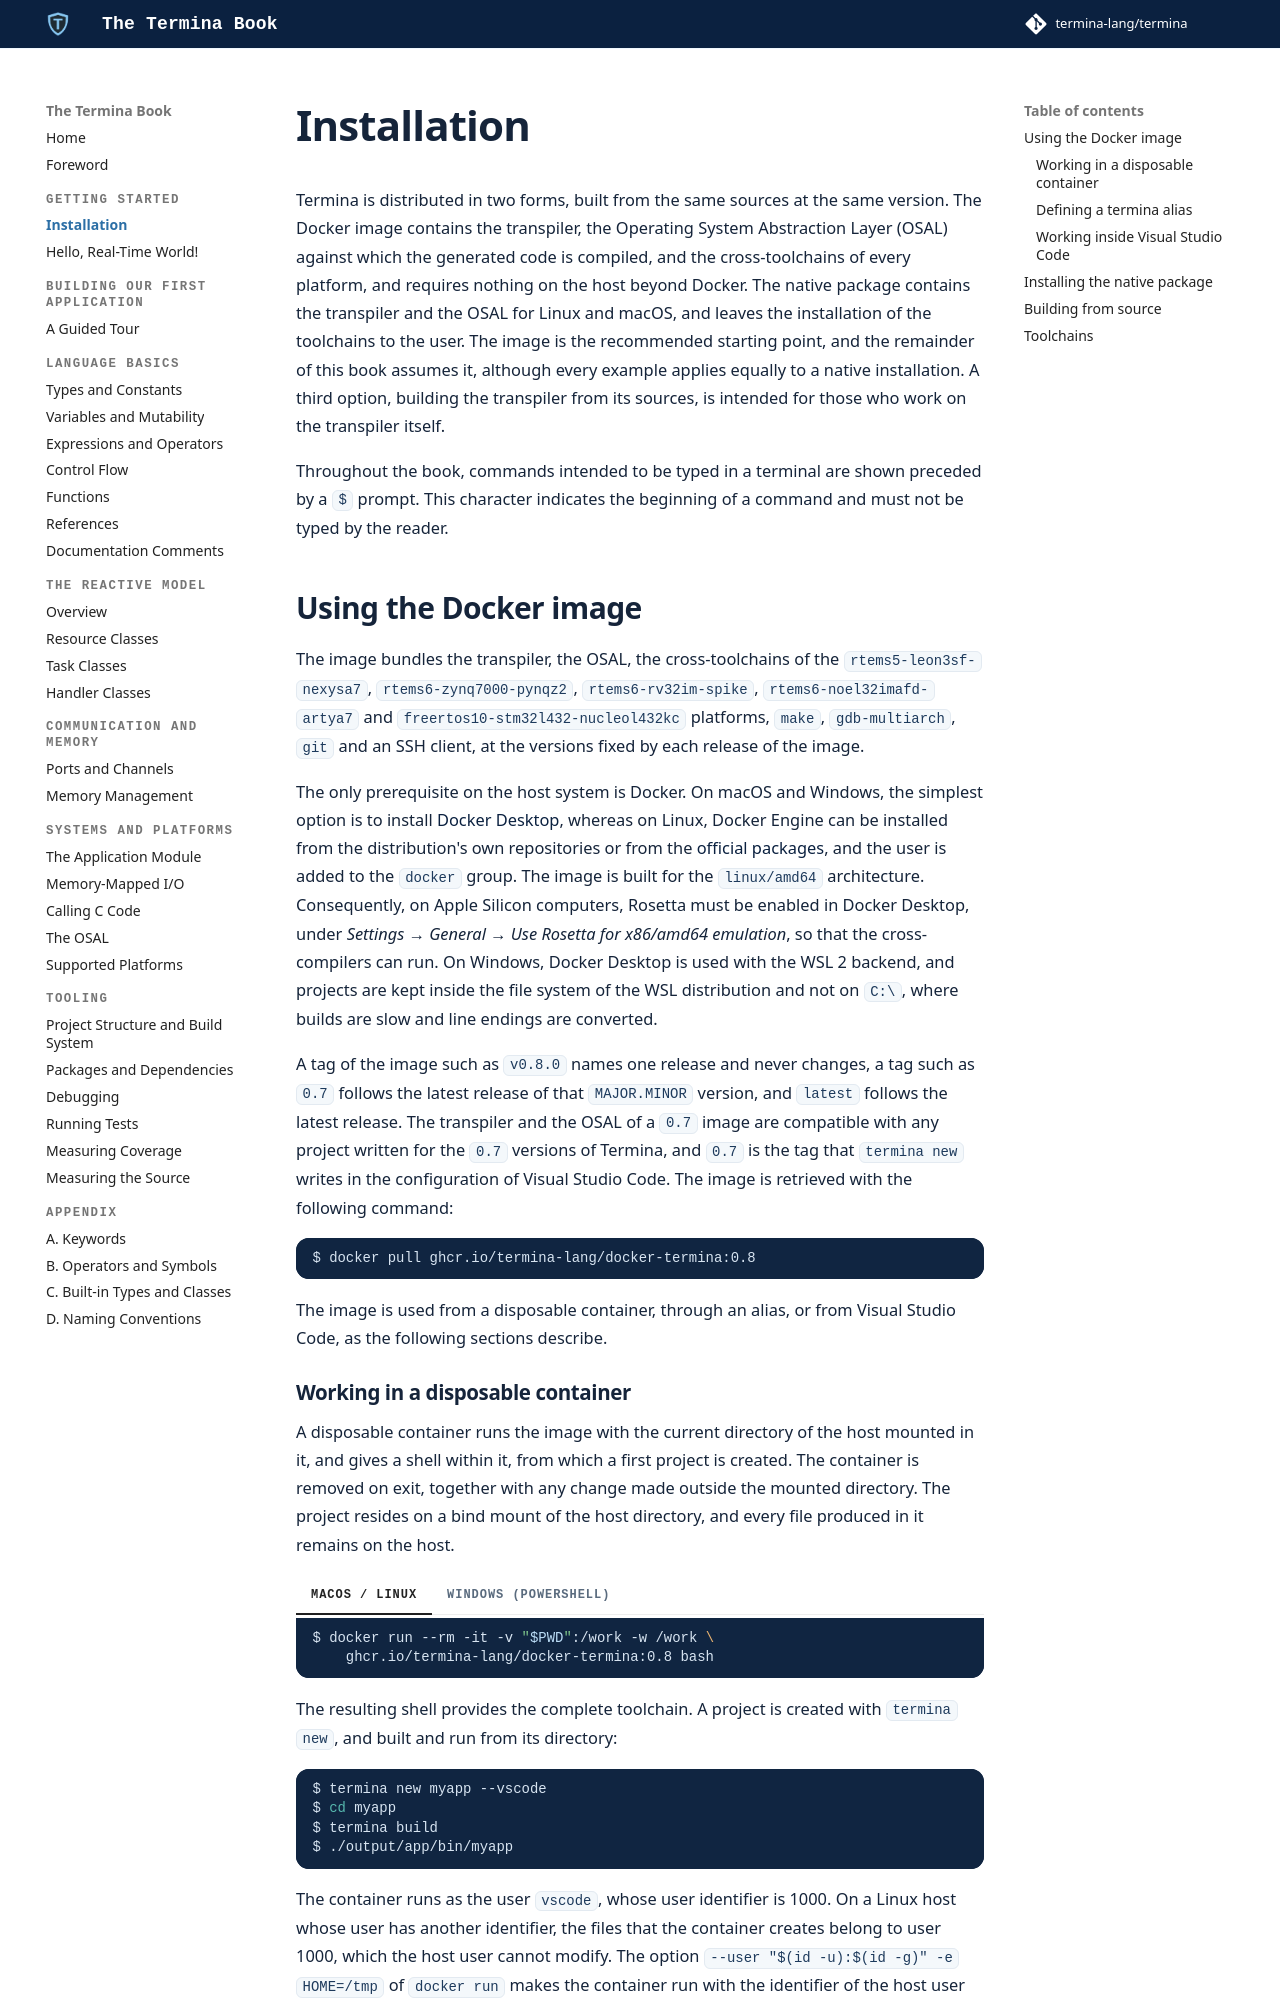

repository: termina-lang/book · page: started/install/index.html · generator: mkdocs

# Installation

Termina is distributed in two forms, built from the same sources at the same
version. The Docker image contains the transpiler, the Operating System
Abstraction Layer (OSAL) against which the generated code is compiled, and the
cross-toolchains of every platform, and requires nothing on the host beyond
Docker. The native package contains the transpiler and the OSAL for Linux and
macOS, and leaves the installation of the toolchains to the user. The image is
the recommended starting point, and the remainder of this book assumes it,
although every example applies equally to a native installation. A third
option, building the transpiler from its sources, is intended for those who
work on the transpiler itself.

Throughout the book, commands intended to be typed in a terminal are shown
preceded by a `$` prompt. This character indicates the beginning of a command
and must not be typed by the reader.

## Using the Docker image

The image bundles the transpiler, the OSAL, the cross-toolchains of the
`rtems5-leon3sf-nexysa7`, `rtems6-zynq7000-pynqz2`, `rtems6-rv32im-spike`,
`rtems6-noel32imafd-artya7` and `freertos10-stm32l432-nucleol432kc` platforms,
`make`, `gdb-multiarch`, [`git`](https://git-scm.com/) and an SSH client, at the versions fixed by each
release of the image.

The only prerequisite on the host system is Docker. On macOS and Windows, the
simplest option is to install [Docker Desktop](https://www.docker.com/products/docker-desktop/),
whereas on Linux, Docker Engine can be installed from the distribution's own
repositories or from the [official packages](https://docs.docker.com/engine/install/),
and the user is added to the `docker` group. The image is built for the
`linux/amd64` architecture. Consequently, on Apple Silicon computers, Rosetta
must be enabled in Docker Desktop, under *Settings → General → Use Rosetta for
x86/amd64 emulation*, so that the cross-compilers can run. On Windows, Docker
Desktop is used with the WSL 2 backend, and projects are kept inside the file
system of the WSL distribution and not on `C:\`, where builds are slow and line
endings are converted.

A tag of the image such as `v0.8.0` names one release and never changes, a tag
such as `0.7` follows the latest release of that `MAJOR.MINOR` version, and
`latest` follows the latest release. The transpiler and the OSAL of a `0.7`
image are compatible with any project written for the `0.7` versions of
Termina, and `0.7` is the tag that `termina new` writes in the configuration of
Visual Studio Code. The image is retrieved with the following command:

```bash
$ docker pull ghcr.io/termina-lang/docker-termina:0.8
```

The image is used from a disposable container, through an alias, or from
Visual Studio Code, as the following sections describe.
